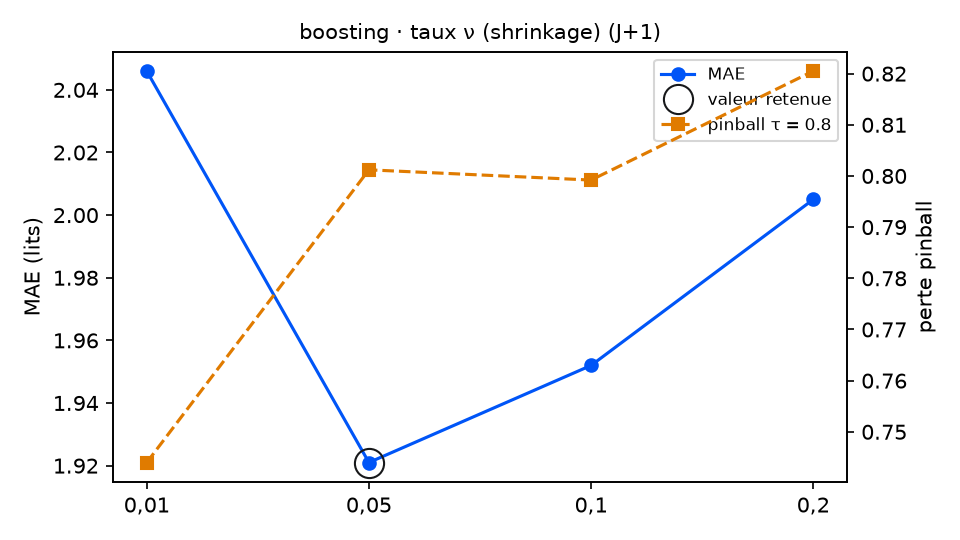

The table this chart was drawn from, first rows:
variante; MAE; RMSE; biais; pinball τ=0.8; couverture 90 %; temps (s); DM p (pinball τ=0.8); p Holm; DM p (MAE); vs choix retenu
taux_boosting = 0,01; 2.046; 2.564; -0.651; 0.744; 85.8; 8.4; 0.0595; 0.1785; 0.0052; équivalent
taux_boosting = 0,05 (retenu); 1.921; 2.429; -0.587; 0.8012; 75.4; 7.1; ; ; ; — choix retenu
taux_boosting = 0,1; 1.952; 2.466; -0.633; 0.7992; 72.1; 5.9; 0.9077; 0.9077; 0.3728; équivalent
taux_boosting = 0,2; 2.005; 2.499; -0.755; 0.8205; 65.6; 6.4; 0.4134; 0.8268; 0.0934; équivalent
